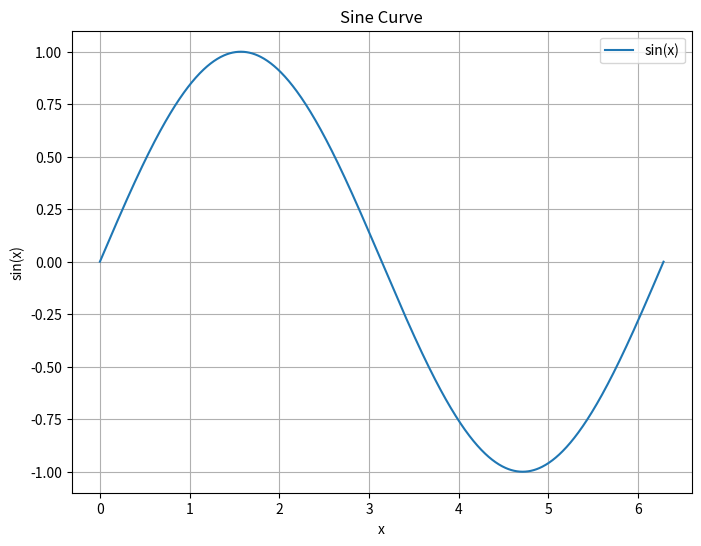

Write Python code to recreate this figure.
import numpy as np
import matplotlib.pyplot as plt

# Generate x values from 0 to 2*pi
x = np.linspace(0, 2 * np.pi, 1000)
# Calculate the corresponding y values using the sine function
y = np.sin(x)
# Create the plot
plt.figure(figsize=(8, 6))  # Optional: Set the figure size
plt.plot(x, y, label='sin(x)')  # Plot the sine curve
plt.title('Sine Curve')
plt.xlabel('x')
plt.ylabel('sin(x)')
plt.legend()  # Show legend
plt.grid()  # Add grid lines
plt.show()  # Display the plot
